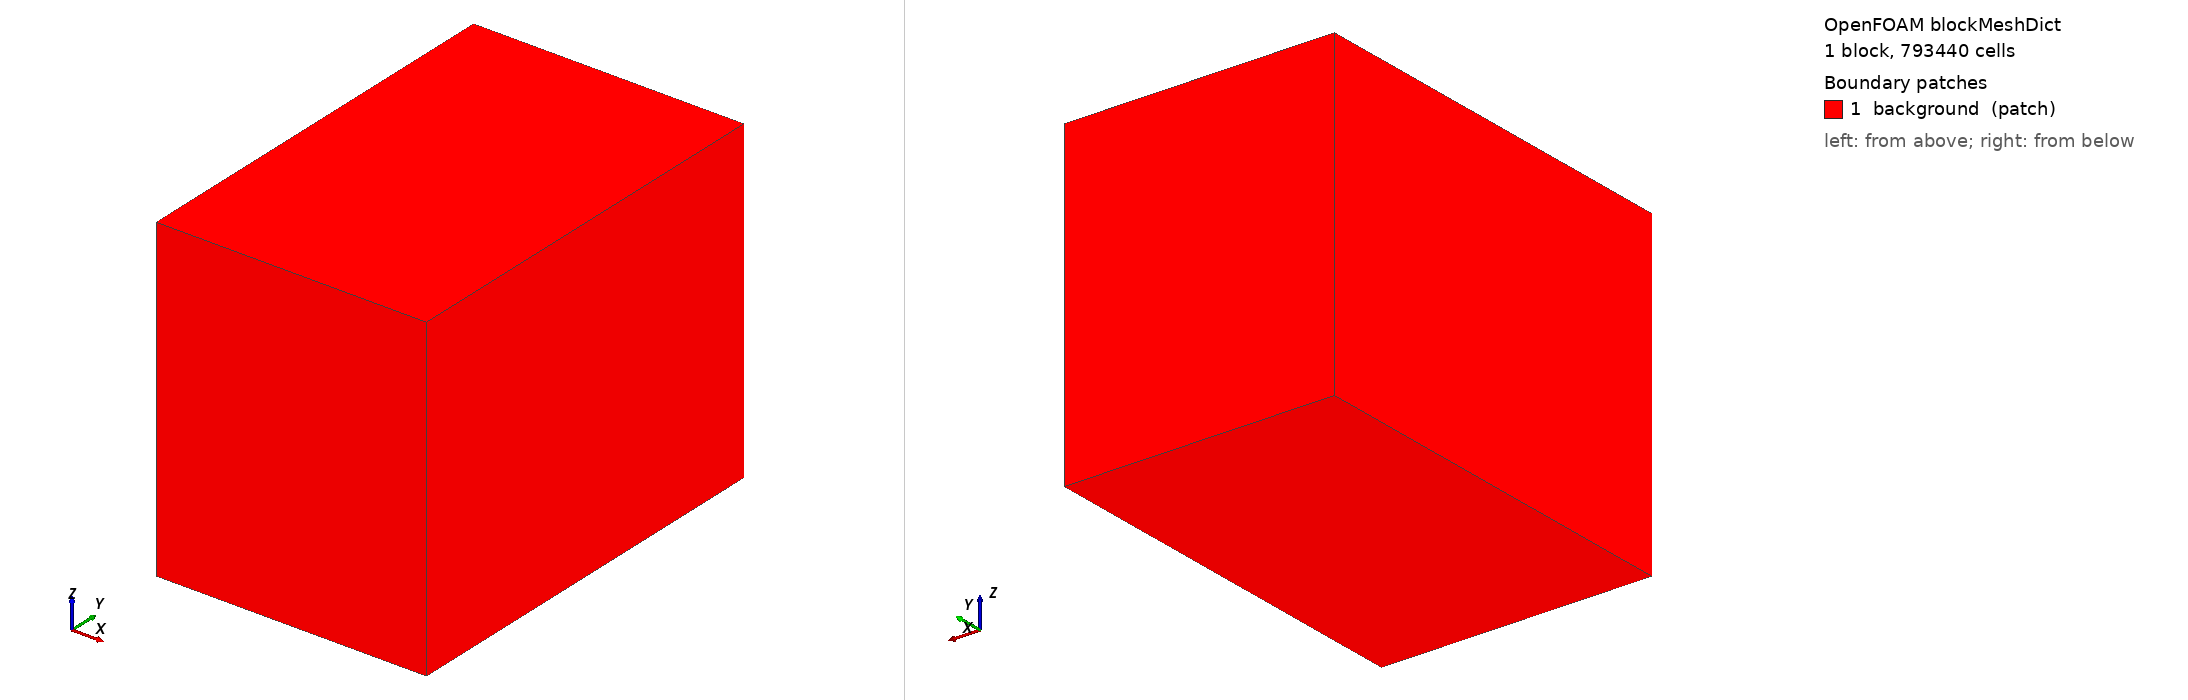

OpenFOAM case: the mesh blockMesh builds from blockMeshDict, 1 block(s), 793440 cells. Boundary patches (legend numbers): 1 background (patch). Left view from above one corner, right view from below the opposite corner. Boundary conditions: 5 field file(s) under 0/; 0 of 1 drawn patches have an entry in a shipped field file.

=== system/blockMeshDict ===
/*--------------------------------*- C++ -*----------------------------------*\
| Microgreen chamber CFD -- background block for snappyHexMesh                 |
\*---------------------------------------------------------------------------*/
FoamFile
{
    version     2.0;
    format      ascii;
    class       dictionary;
    object      blockMeshDict;
}
// * * * * * * * * * * * * * * * * * * * * * * * * * * * * * * * * * * * * * //

scale   1;

// Resolution. Set by scripts/generate_case.sh -- do not hand-edit in a run.
//   m1  38  58  45   base 10/3 mm    ~99 k background
//   m2  76 116  90   base  5/3 mm   ~793 k background
//   m3 152 232 180   base  5/6 mm   ~6.3 M background
// After snappy carves everything outside the chamber, expect roughly
// 0.2 M / 1.3 M / 9 M cells respectively (CLAUDE.md 7).
nx  76;
ny  116;
nz  90;

// Background box = internal chamber bounding box + exactly one m1 cell of margin
// on every side. Chosen so every span is an integer multiple of 10/3 mm at all
// three levels -- no sliver cells, no re-derivation when the level changes.
//   x span 0.1266667 m = 38 * 10/3 mm      (chamber 0      -> 0.120000)
//   y span 0.1933333 m = 58 * 10/3 mm      (chamber 0      -> 0.186667)
//   z span 0.1500000 m = 45 * 10/3 mm      (chamber 0      -> 0.143334)
xmin  -0.0033333;   xmax   0.1233333;
ymin  -0.0033333;   ymax   0.1900000;
zmin  -0.0033333;   zmax   0.1466667;

vertices
(
    ($xmin $ymin $zmin)
    ($xmax $ymin $zmin)
    ($xmax $ymax $zmin)
    ($xmin $ymax $zmin)
    ($xmin $ymin $zmax)
    ($xmax $ymin $zmax)
    ($xmax $ymax $zmax)
    ($xmin $ymax $zmax)
);

blocks
(
    hex (0 1 2 3 4 5 6 7) ($nx $ny $nz) simpleGrading (1 1 1)
);

edges
(
);

// All background faces should be consumed by snappyHexMesh. If this patch still
// has faces after snapping, the geometry is not closed or locationInMesh is in
// the wrong region -- do not proceed, fix the STL.
boundary
(
    background
    {
        type    patch;
        faces
        (
            (0 3 2 1)
            (4 5 6 7)
            (0 1 5 4)
            (2 3 7 6)
            (0 4 7 3)
            (1 2 6 5)
        );
    }
);

// ************************************************************************* //


=== system/controlDict ===
/*--------------------------------*- C++ -*----------------------------------*\
| Microgreen chamber CFD -- Phase 1 (isothermal, steady)                       |
\*---------------------------------------------------------------------------*/
FoamFile
{
    version     2.0;
    format      ascii;
    class       dictionary;
    object      controlDict;
}
// * * * * * * * * * * * * * * * * * * * * * * * * * * * * * * * * * * * * * //

// Phase 1 = simpleFoam. Phase 2 = buoyantSimpleFoam (set by generate_case.sh).
application     simpleFoam;

startFrom       startTime;
startTime       0;
stopAt          endTime;
endTime         4000;
deltaT          1;

writeControl    timeStep;
writeInterval   500;
purgeWrite      3;

// CLAUDE.md 3.3 -- the tutorials ship ascii, which is slow and huge. Do not copy it.
writeFormat     binary;
writePrecision  8;
writeCompression off;

timeFormat      general;
timePrecision   6;

// CLAUDE.md 3.3 -- avoids re-reading every dict every iteration.
runTimeModifiable false;

functions
{
    #include "functions/residuals"
    #include "functions/ports"
    #include "functions/trayMetrics"
    #include "functions/yPlus"
    #include "functions/age"
}

// ************************************************************************* //
